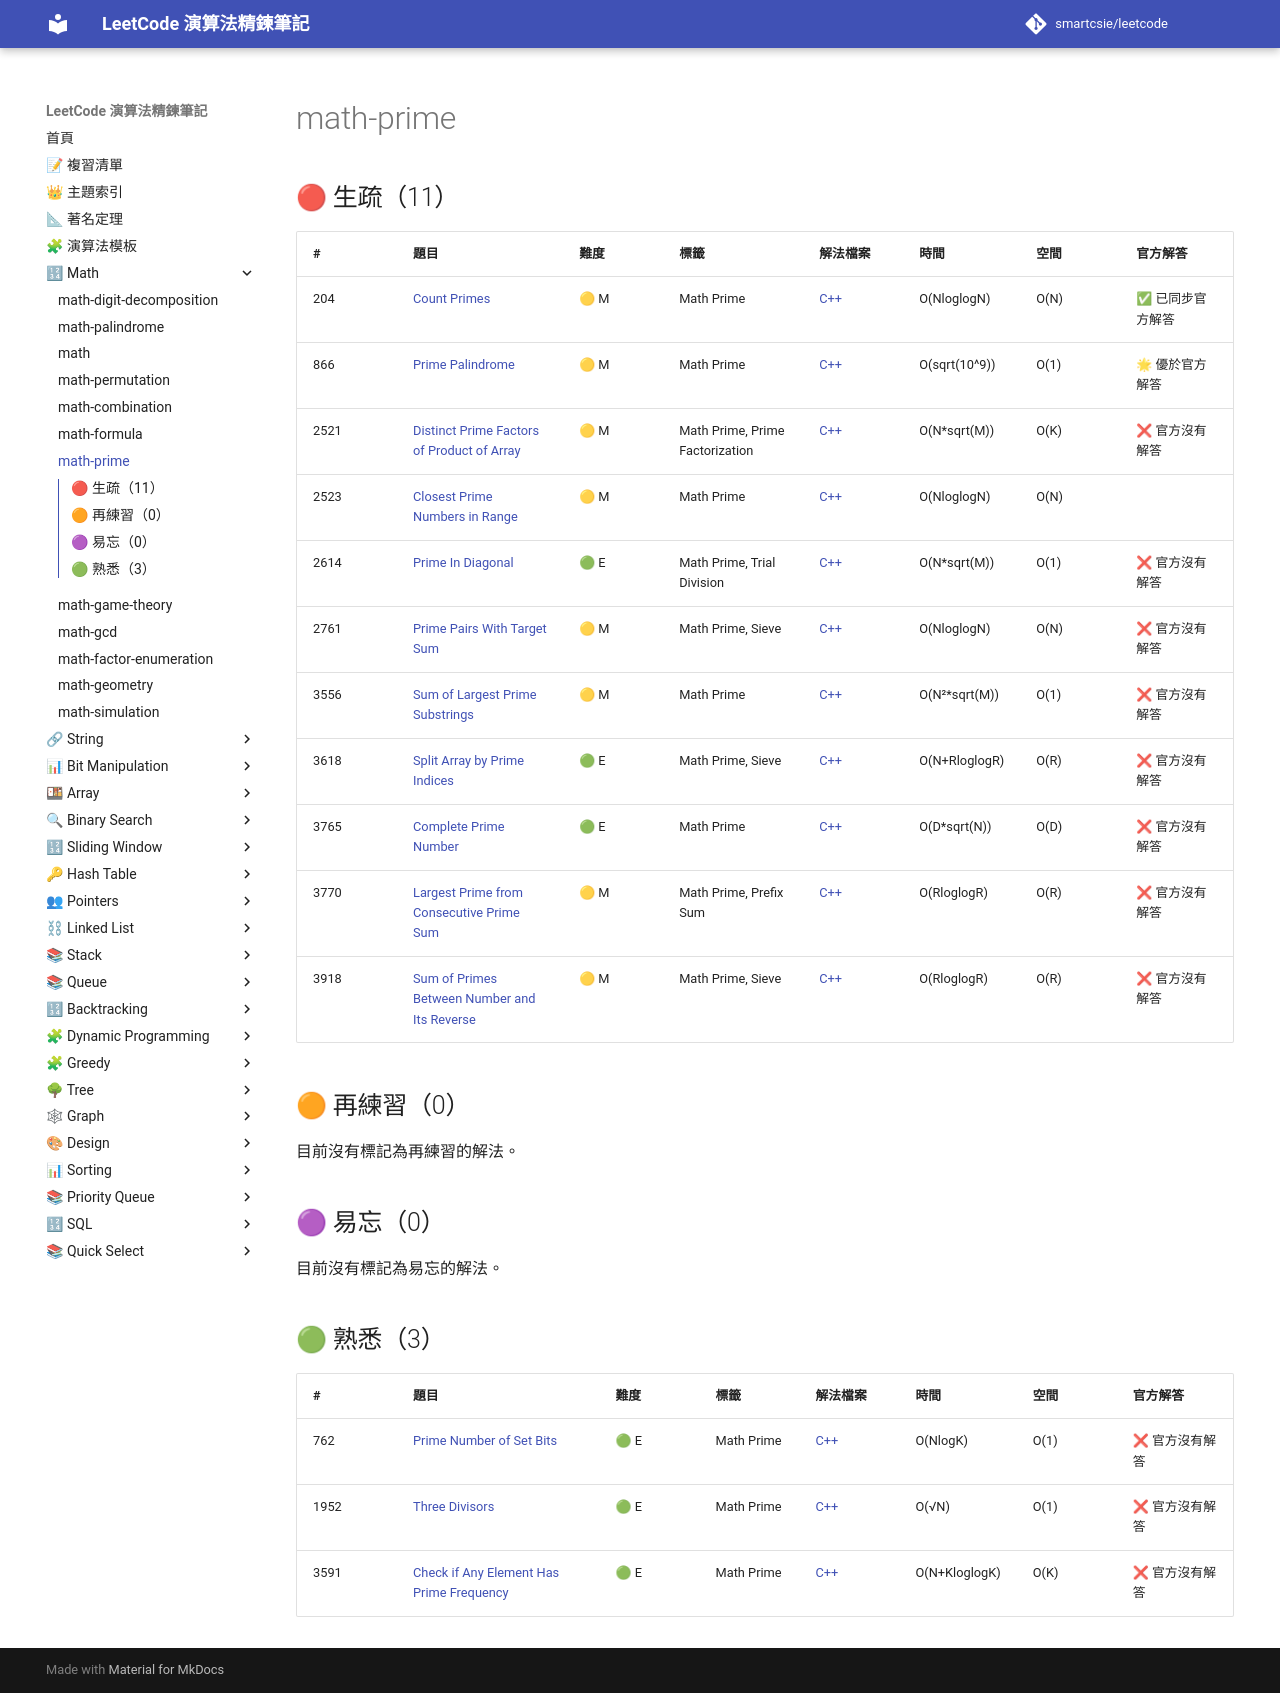

repository: smartcsie/leetcode · page: topics/math-prime/index.html · generator: mkdocs

# math-prime

## 🔴 生疏（11）

| # | 題目 | 難度 | 標籤 | 解法檔案 | 時間 | 空間 | 官方解答 |
| --- | --- | --- | --- | --- | --- | --- | --- |
| 204 | [Count Primes](https://leetcode.com/problems/count-primes/) | 🟡 M | Math Prime | [C++](../problems/0204.md) | O(NloglogN) | O(N) | ✅ 已同步官方解答 |
| 866 | [Prime Palindrome](https://leetcode.com/problems/prime-palindrome/) | 🟡 M | Math Prime | [C++](../problems/0866.md) | O(sqrt(10^9)) | O(1) | 🌟 優於官方解答 |
| 2521 | [Distinct Prime Factors of Product of Array](https://leetcode.com/problems/distinct-prime-factors-of-product-of-array/) | 🟡 M | Math Prime, Prime Factorization | [C++](../problems/2521.md) | O(N\*sqrt(M)) | O(K) | ❌ 官方沒有解答 |
| 2523 | [Closest Prime Numbers in Range](https://leetcode.com/problems/closest-prime-numbers-in-range/) | 🟡 M | Math Prime | [C++](../problems/2523.md) | O(NloglogN) | O(N) |  |
| 2614 | [Prime In Diagonal](https://leetcode.com/problems/prime-in-diagonal/) | 🟢 E | Math Prime, Trial Division | [C++](../problems/2614.md) | O(N\*sqrt(M)) | O(1) | ❌ 官方沒有解答 |
| 2761 | [Prime Pairs With Target Sum](https://leetcode.com/problems/prime-pairs-with-target-sum/) | 🟡 M | Math Prime, Sieve | [C++](../problems/2761.md) | O(NloglogN) | O(N) | ❌ 官方沒有解答 |
| 3556 | [Sum of Largest Prime Substrings](https://leetcode.com/problems/sum-of-largest-prime-substrings/) | 🟡 M | Math Prime | [C++](../problems/3556.md) | O(N²\*sqrt(M)) | O(1) | ❌ 官方沒有解答 |
| 3618 | [Split Array by Prime Indices](https://leetcode.com/problems/split-array-by-prime-indices/) | 🟢 E | Math Prime, Sieve | [C++](../problems/3618.md) | O(N+RloglogR) | O(R) | ❌ 官方沒有解答 |
| 3765 | [Complete Prime Number](https://leetcode.com/problems/complete-prime-number/) | 🟢 E | Math Prime | [C++](../problems/3765.md) | O(D\*sqrt(N)) | O(D) | ❌ 官方沒有解答 |
| 3770 | [Largest Prime from Consecutive Prime Sum](https://leetcode.com/problems/largest-prime-from-consecutive-prime-sum/) | 🟡 M | Math Prime, Prefix Sum | [C++](../problems/3770.md) | O(RloglogR) | O(R) | ❌ 官方沒有解答 |
| 3918 | [Sum of Primes Between Number and Its Reverse](https://leetcode.com/problems/sum-of-primes-between-number-and-its-reverse/) | 🟡 M | Math Prime, Sieve | [C++](../problems/3918.md) | O(RloglogR) | O(R) | ❌ 官方沒有解答 |

## 🟠 再練習（0）

目前沒有標記為再練習的解法。

## 🟣 易忘（0）

目前沒有標記為易忘的解法。

## 🟢 熟悉（3）

| # | 題目 | 難度 | 標籤 | 解法檔案 | 時間 | 空間 | 官方解答 |
| --- | --- | --- | --- | --- | --- | --- | --- |
| 762 | [Prime Number of Set Bits](https://leetcode.com/problems/prime-number-of-set-bits-in-binary-representation/) | 🟢 E | Math Prime | [C++](../problems/0762.md) | O(NlogK) | O(1) | ❌ 官方沒有解答 |
| 1952 | [Three Divisors](https://leetcode.com/problems/three-divisors) | 🟢 E | Math Prime | [C++](../problems/1952.md) | O(√N) | O(1) | ❌ 官方沒有解答 |
| 3591 | [Check if Any Element Has Prime Frequency](https://leetcode.com/problems/check-if-any-element-has-prime-frequency/) | 🟢 E | Math Prime | [C++](../problems/3591.md) | O(N+KloglogK) | O(K) | ❌ 官方沒有解答 |
